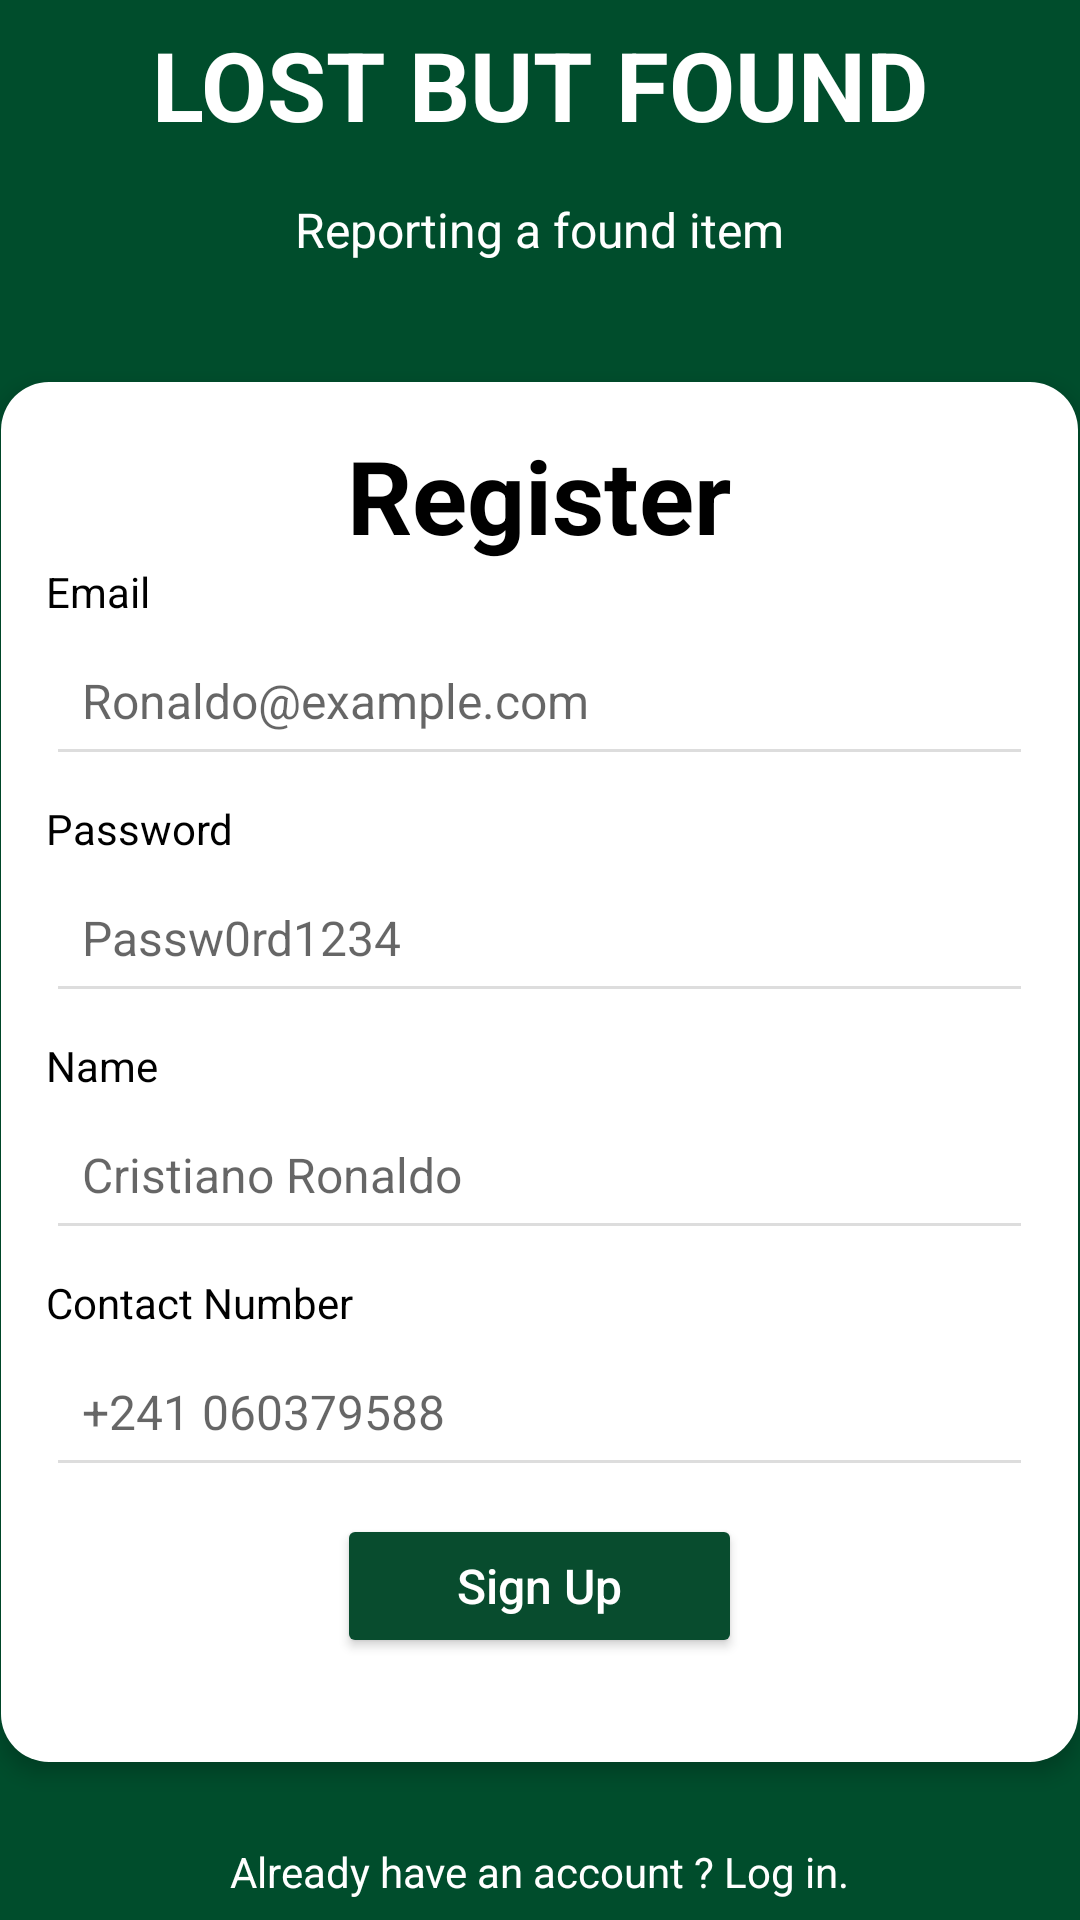

Reconstruct the res/layout file that produces this screen, plus the resources it refers to.
<!-- AndroidManifest.xml: application theme Theme.MyApplicationLBF -->
<!-- res/layout/activity_register.xml -->
<?xml version="1.0" encoding="utf-8"?>
<LinearLayout
    xmlns:android="http://schemas.android.com/apk/res/android"
    xmlns:app="http://schemas.android.com/apk/res-auto"
    xmlns:tools="http://schemas.android.com/tools"
    android:layout_width="match_parent"
    android:layout_height="match_parent"
    android:orientation="vertical"
    android:background="#004D2C"
    android:gravity="center"
    tools:context=".RegisterActivity">

    
    <TextView
        android:id="@+id/tvTitle"
        android:layout_width="wrap_content"
        android:layout_height="wrap_content"
        android:text="LOST BUT FOUND"
        android:textColor="#FFFFFF"
        android:textSize="32sp"
        android:textStyle="bold"
        android:layout_marginBottom="16dp" />

    

    
    <TextView
        android:id="@+id/tvSubtitle"
        android:layout_width="wrap_content"
        android:layout_height="wrap_content"
        android:layout_marginBottom="24dp"
        android:text="Reporting a found item"
        android:textColor="#FFFFFF"
        android:textSize="16sp" />

    <LinearLayout
        android:layout_width="359dp"
        android:layout_height="460dp"
        android:layout_gravity="center"
        android:layout_marginHorizontal="32dp"
        android:layout_marginTop="16dp"
        android:layout_marginBottom="11dp"
        android:background="@drawable/rounded_rectangle"
        android:elevation="4dp"
        android:orientation="vertical"
        android:padding="15dp">



        

        <TextView
            android:layout_width="match_parent"
            android:layout_height="wrap_content"
            android:textAlignment="center"
            android:text="Register"
            android:textColor="#000000"
            android:textSize="34sp"
            android:textStyle="bold" />

        <TextView
            android:layout_width="wrap_content"
            android:layout_height="wrap_content"
            android:layout_marginBottom="2dp"
            android:text="Email"
            android:textColor="#000000"
            android:textSize="14sp" />

        <EditText

            android:id="@+id/emailEditText"
            android:layout_width="match_parent"
            android:layout_height="50dp"
            android:layout_marginBottom="8dp"
            android:backgroundTint="#DDDDDD"
            android:hint="Ronaldo@example.com"
            android:inputType="textEmailAddress"
            android:padding="12dp"
            android:textSize="16sp" />

        
        <TextView
            android:layout_width="wrap_content"
            android:layout_height="wrap_content"
            android:layout_marginBottom="2dp"
            android:text="Password"
            android:textColor="#000000"
            android:textSize="14sp" />

        <EditText
            android:id="@+id/passwordEditText"
            android:layout_width="match_parent"
            android:layout_height="50dp"
            android:layout_marginBottom="8dp"
            android:backgroundTint="#DDDDDD"
            android:hint="Passw0rd1234"
            android:inputType="textPassword"
            android:padding="12dp"
            android:textSize="16sp" />

        
        <TextView
            android:layout_width="wrap_content"
            android:layout_height="wrap_content"
            android:layout_marginBottom="2dp"
            android:text="Name"
            android:textColor="#000000"
            android:textSize="14sp" />

        <EditText
            android:id="@+id/usernameEditText"
            android:layout_width="match_parent"
            android:layout_height="50dp"
            android:layout_marginBottom="8dp"
            android:backgroundTint="#DDDDDD"
            android:hint="Cristiano Ronaldo"
            android:padding="12dp"
            android:textSize="16dp" />

        
        <TextView
            android:layout_width="wrap_content"
            android:layout_height="wrap_content"
            android:layout_marginBottom="2dp"
            android:text="Contact Number"
            android:textColor="#000000"
            android:textSize="14sp" />

        <EditText
            android:id="@+id/phoneEditText"
            android:layout_width="match_parent"
            android:layout_height="50dp"
            android:layout_marginBottom="8dp"
            android:backgroundTint="#DDDDDD"
            android:hint="+241 060379588"
            android:padding="12dp"
            android:textSize="16dp" />


        
        <Button
            android:id="@+id/registerButton"
            android:layout_width="135dp"
            android:layout_height="wrap_content"
            android:layout_gravity="center"
            android:layout_marginTop="1dp"
            android:backgroundTint="#084C2E"
            android:paddingVertical="1dp"
            android:text="Sign Up"
            app:cornerRadius="12dp"

            android:textColor="#FFFFFF"
            android:textSize="16sp"
            android:textAllCaps="false"/>
    </LinearLayout>

    
    <TextView
        android:id="@+id/loginText"
        android:layout_width="wrap_content"
        android:layout_height="wrap_content"
        android:text="Already have an account ? Log in."
        android:textColor="#FFFFFF"
        android:textSize="14sp"
        android:layout_marginTop="16dp"
        android:layout_gravity="center" />
</LinearLayout>
<!-- resources referenced by this layout -->
<resources>
  <!-- drawable rounded_rectangle (drawable) -->
  <shape xmlns:android="http://schemas.android.com/apk/res/android">
      <solid android:color="#FFFFFF" />
      <corners android:radius="16dp" />
      <padding android:left="8dp" android:top="8dp" android:right="8dp" android:bottom="8dp" />
  </shape>
  <style name="Theme.MyApplicationLBF" parent="Theme.MaterialComponents.DayNight.NoActionBar">
          
          <item name="colorPrimary">@color/purple_500</item>
          <item name="colorPrimaryVariant">@color/purple_700</item>
          <item name="colorOnPrimary">@color/white</item>
          
          <item name="colorSecondary">@color/teal_200</item>
          <item name="colorSecondaryVariant">@color/teal_700</item>
          <item name="colorOnSecondary">@color/black</item>
          
          <item name="android:statusBarColor">?attr/colorPrimaryVariant</item>
          
      </style>
  <color name="purple_500">#388E3C</color>
  <color name="purple_700">#FF3700B3</color>
  <color name="white">#FFFFFFFF</color>
  <color name="teal_200">#FF03DAC5</color>
  <color name="teal_700">#FF018786</color>
  <color name="black">#FF000000</color>
</resources>
